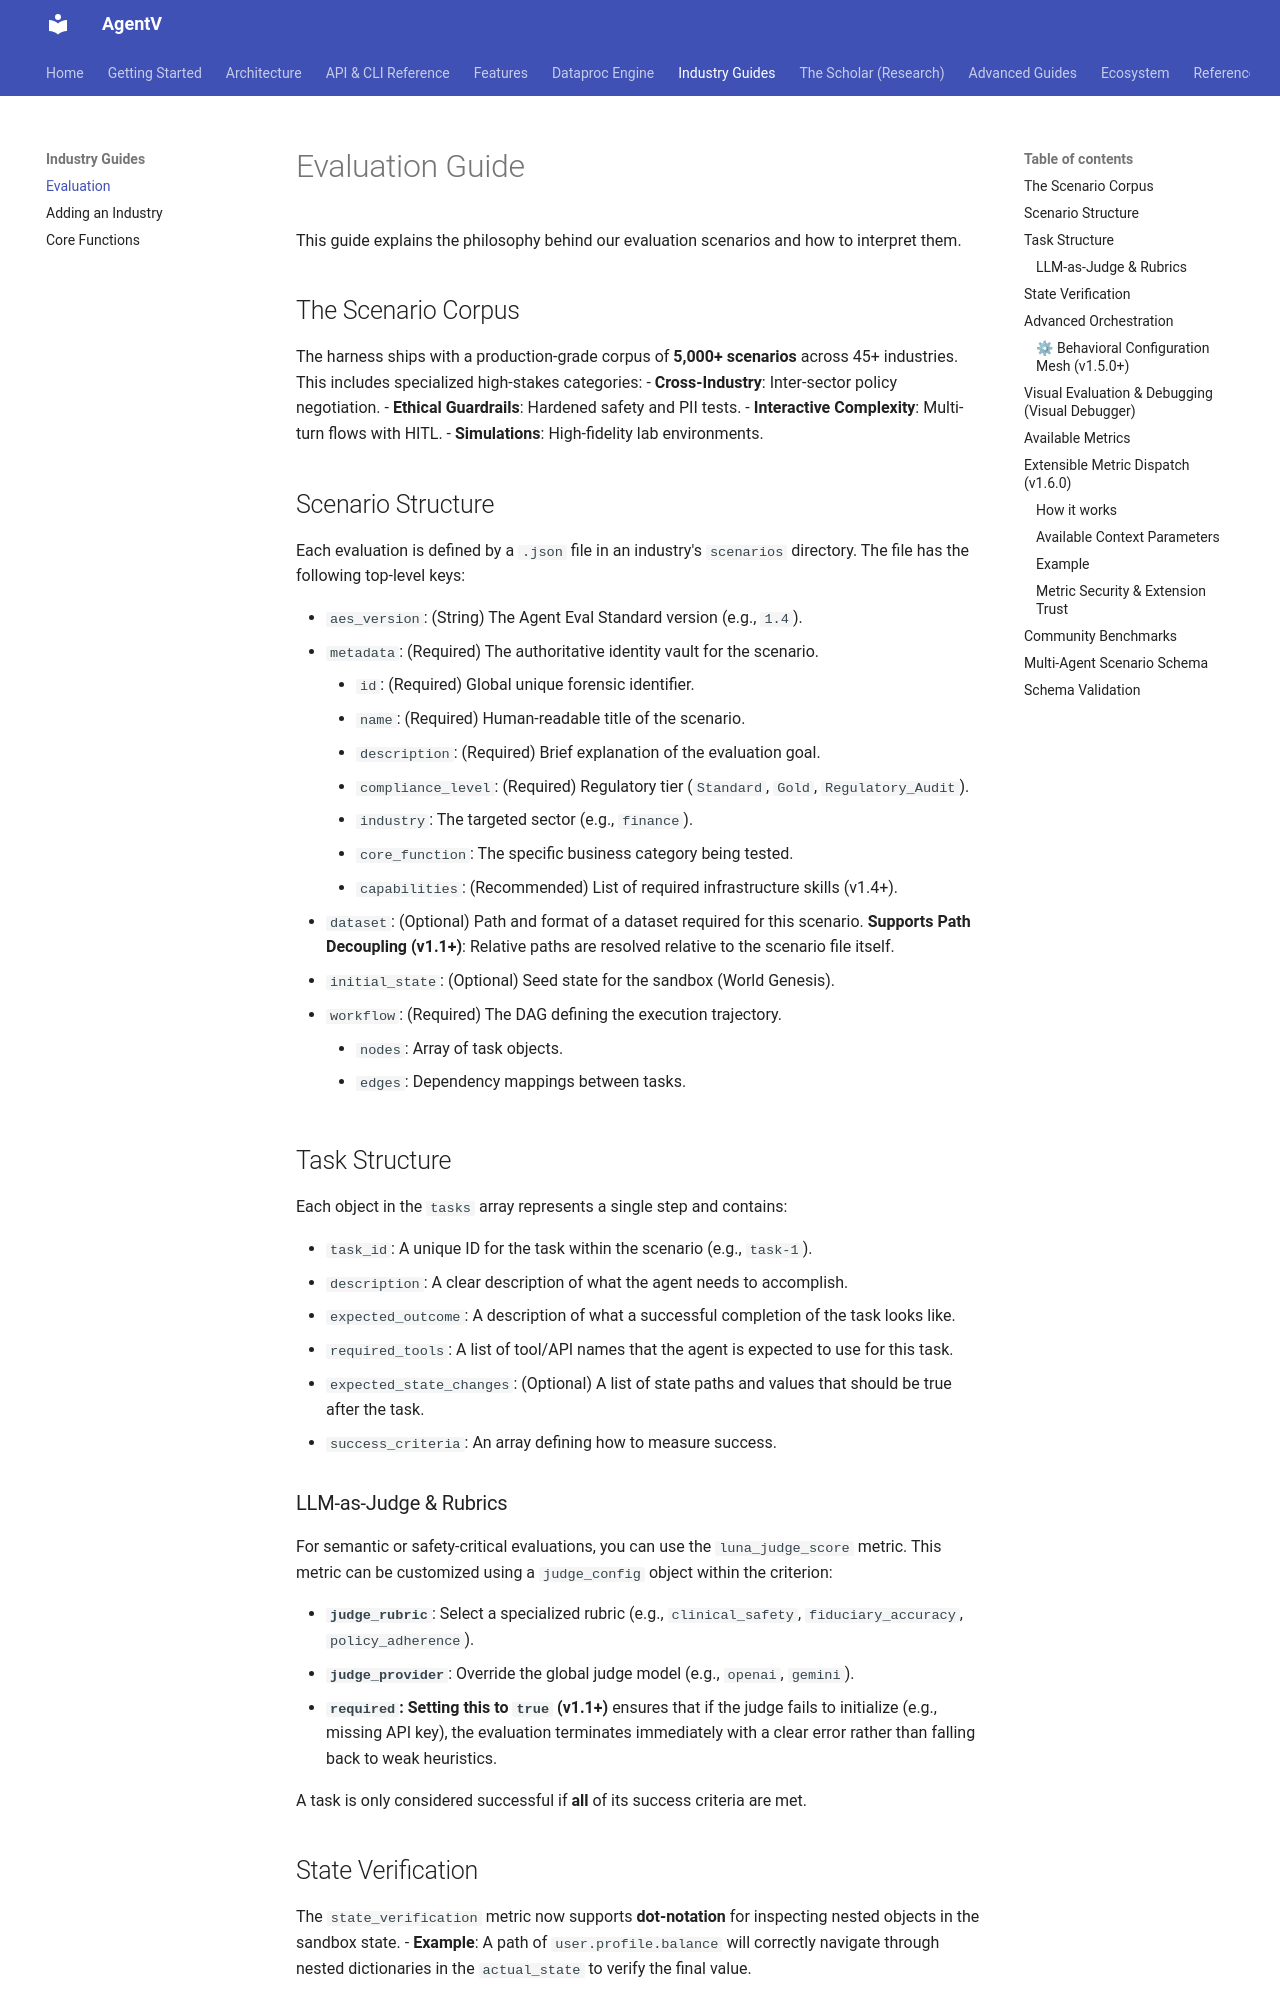

repository: najeed/ai-agent-eval-harness · page: old-dev/guides/01_EVALUATION_GUIDE/index.html · generator: mkdocs

<!-- docs/guides/01_EVALUATION_GUIDE.md -->

# Evaluation Guide

This guide explains the philosophy behind our evaluation scenarios and how to interpret them.

## The Scenario Corpus

The harness ships with a production-grade corpus of **5,000+ scenarios** across 45+ industries. This includes specialized high-stakes categories:
- **Cross-Industry**: Inter-sector policy negotiation.
- **Ethical Guardrails**: Hardened safety and PII tests.
- **Interactive Complexity**: Multi-turn flows with HITL.
- **Simulations**: High-fidelity lab environments.

## Scenario Structure

Each evaluation is defined by a `.json` file in an industry's `scenarios` directory. The file has the following top-level keys:

-   `scenario_id`: A unique identifier for the scenario (e.g., `telecom-cs-001`).
-   `title`: A human-readable title.
-   `description`: A brief explanation of the overall goal of the scenario.
-   `use_case`: The specific business function being tested (e.g., `Customer Service`).
-   `industry`: The industry this scenario belongs to.
-   `core_function`: The category within the use case this scenario belongs to.
-   `dataset`: (Optional) Path and format of a synthetic or real dataset required for this scenario. **Supports Path Decoupling (v1.1+)**: Relative paths (e.g., `./data.csv`) are resolved relative to the scenario file itself, allowing for portable scenario bundles.
-   `initial_state`: (Optional) The starting state for the sandbox. Supports nested dictionaries with dot-notation verification.
-   `policies`: (Optional) Governance rules to enforce during execution.
-   `tasks`: An array of task objects that represent the steps an agent must take.
